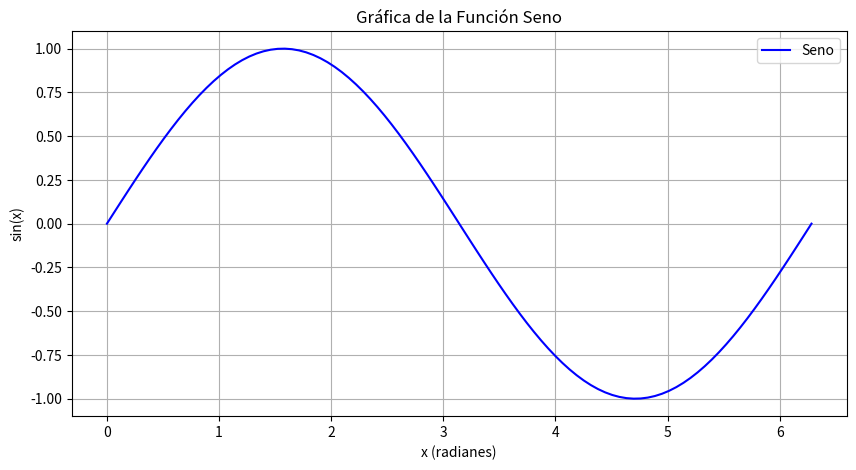

This figure's Python source:
import numpy as np
import matplotlib.pyplot as plt

# Generar un rango de valores de x
x = np.linspace(0, 2 * np.pi, 100)  # 100 puntos entre 0 y 2π

# Calcular los valores de y usando la función seno
y = np.sin(x)

# Crear la gráfica
plt.figure(figsize=(10, 5))  # Tamaño de la figura
plt.plot(x, y, label='Seno', color='blue')  # Graficar la función seno

# Añadir título y etiquetas
plt.title('Gráfica de la Función Seno')
plt.xlabel('x (radianes)')
plt.ylabel('sin(x)')

# Añadir una cuadrícula
plt.grid(True)

# Añadir una leyenda
plt.legend()

# Mostrar la gráfica
plt.show()